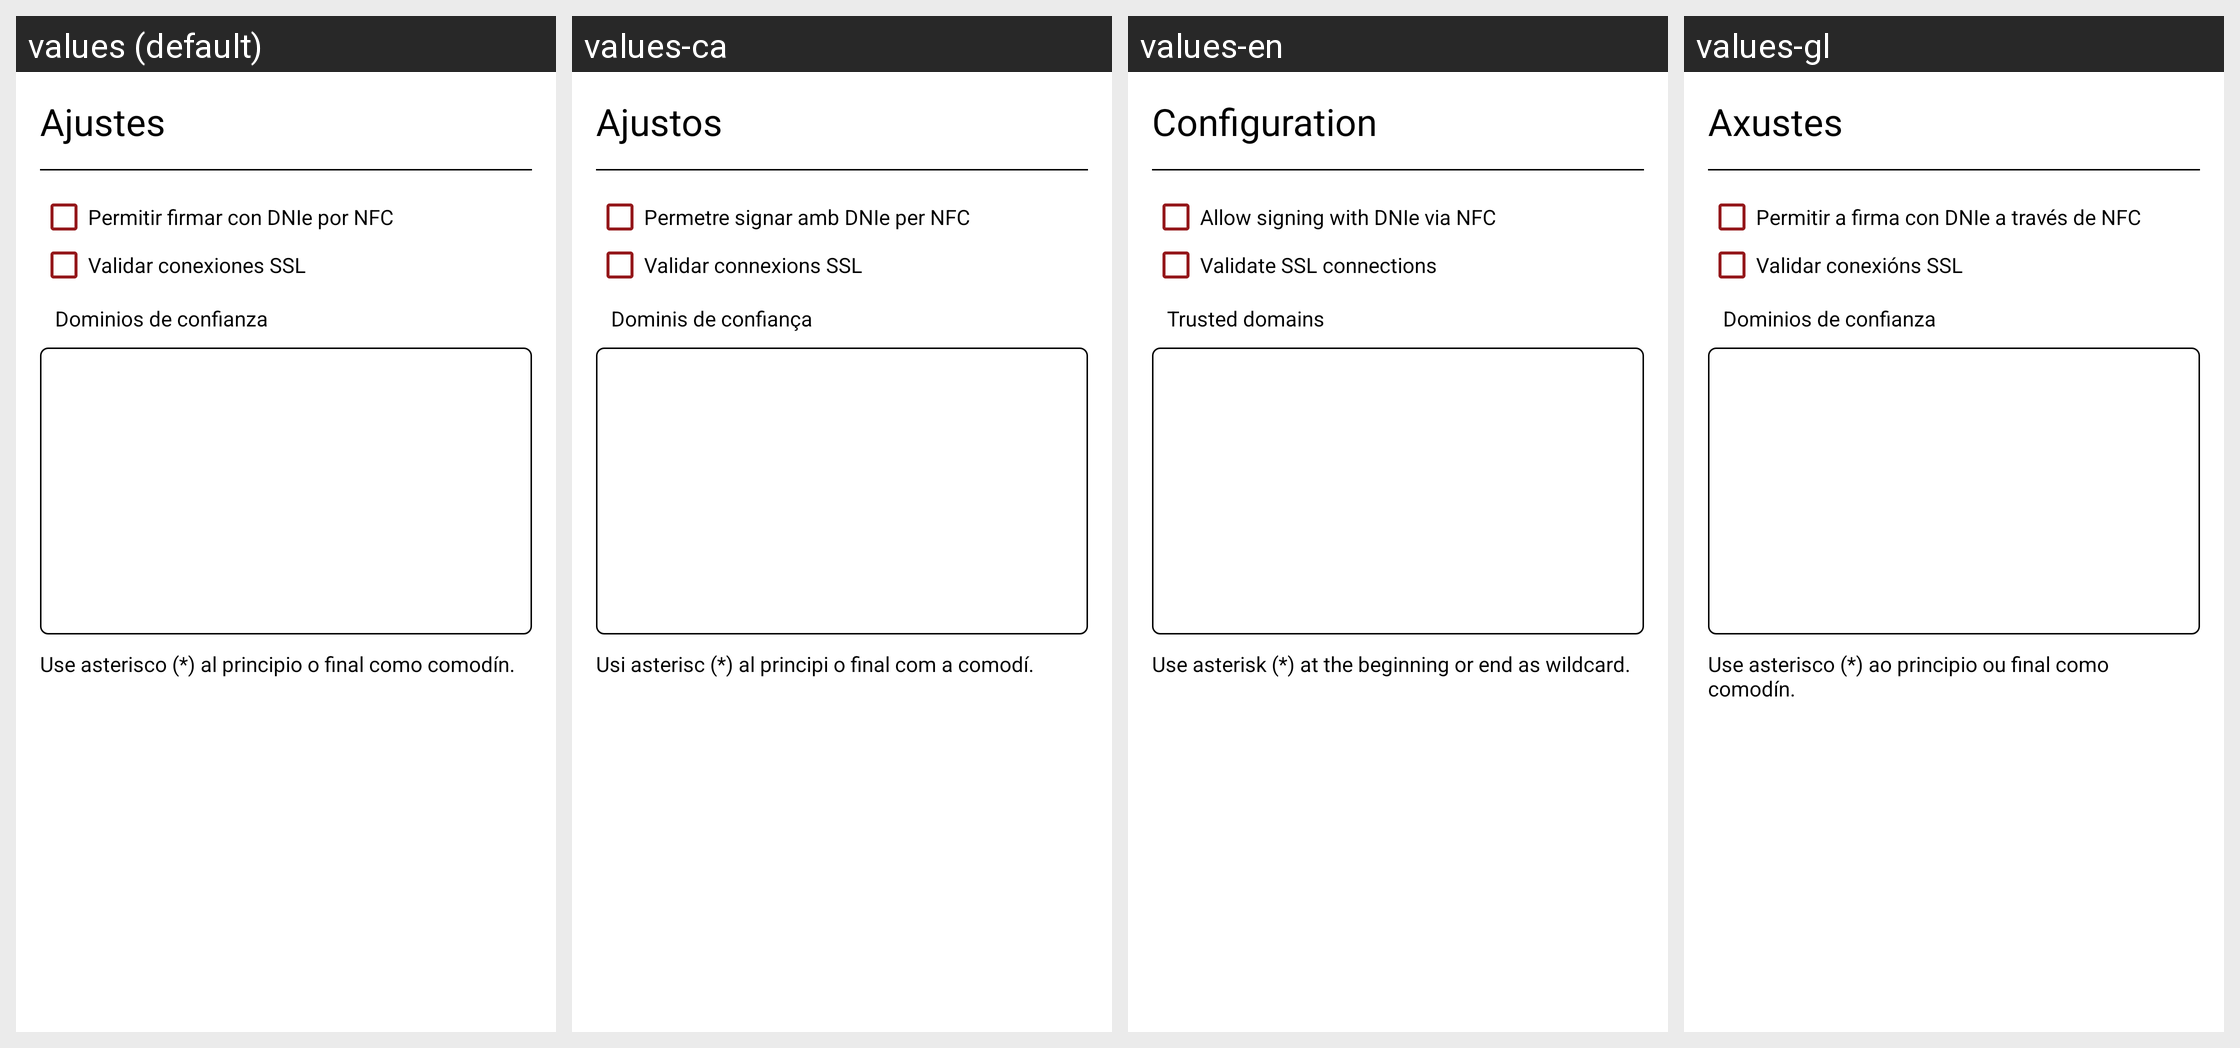

Here is an Android app screen in its default locale and in the app's own translations. Write out the translated-string differences for the strings that appear on this screen.
Android screen res/layout/dialog_settings.xml rendered under 4 locales, left to right: values (default), values-ca, values-en, values-gl. Device: Nexus 5 (rendered at 1080×1920; each locale shown at half size, 540×960, under a caption strip naming it); theme Theme.AppCompat.NoActionBar.
Other locales in the repository, not shown: values-ast, values-eu, values-fr, values-ga, values-va.
Strings drawn on this screen, with the default value and each locale's value (text and hints the layout hard-codes, and strings that could not be matched under every locale, appear in the picture but are not listed):

settings
  values: Ajustes
  values-ca: Ajustos
  values-en: Configuration
  values-gl: Axustes

allow_dni3_0_NFC
  values: Permitir firmar con DNIe por NFC
  values-ca: Permetre signar amb DNIe per NFC
  values-en: Allow signing with DNIe via NFC
  values-gl: Permitir a firma con DNIe a través de NFC

validate_SSL_connections
  values: Validar conexiones SSL
  values-ca: Validar connexions SSL
  values-en: Validate SSL connections
  values-gl: Validar conexións SSL

trusted_domains
  values: Dominios de confianza
  values-ca: Dominis de confiança
  values-en: Trusted domains
  values-gl: Dominios de confianza

use_asterisk
  values: Use asterisco (*) al principio o final como comodín.
  values-ca: Usi asterisc (*) al principi o final com a comodí.
  values-en: Use asterisk (*) at the beginning or end as wildcard.
  values-gl: Use asterisco (*) ao principio ou final como comodín.
